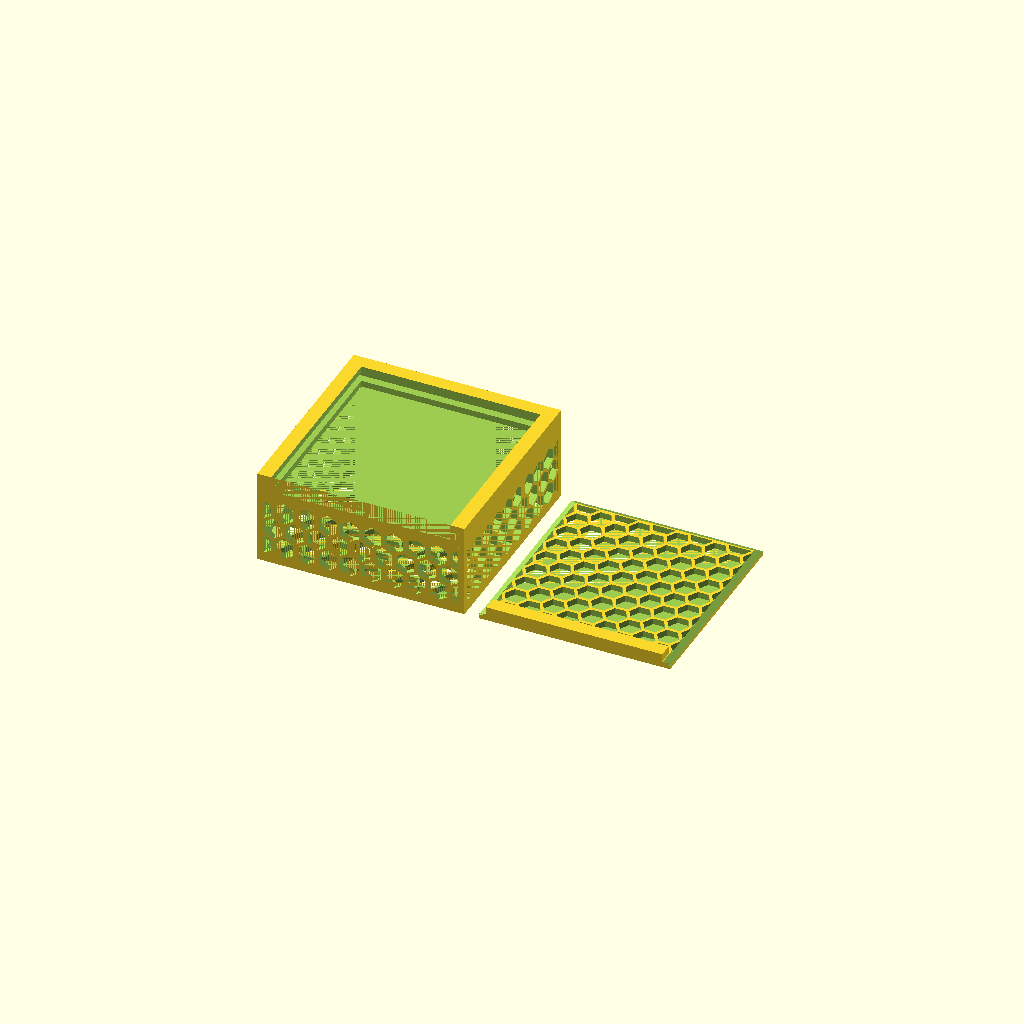
Cell 1: the model at its default parameters.
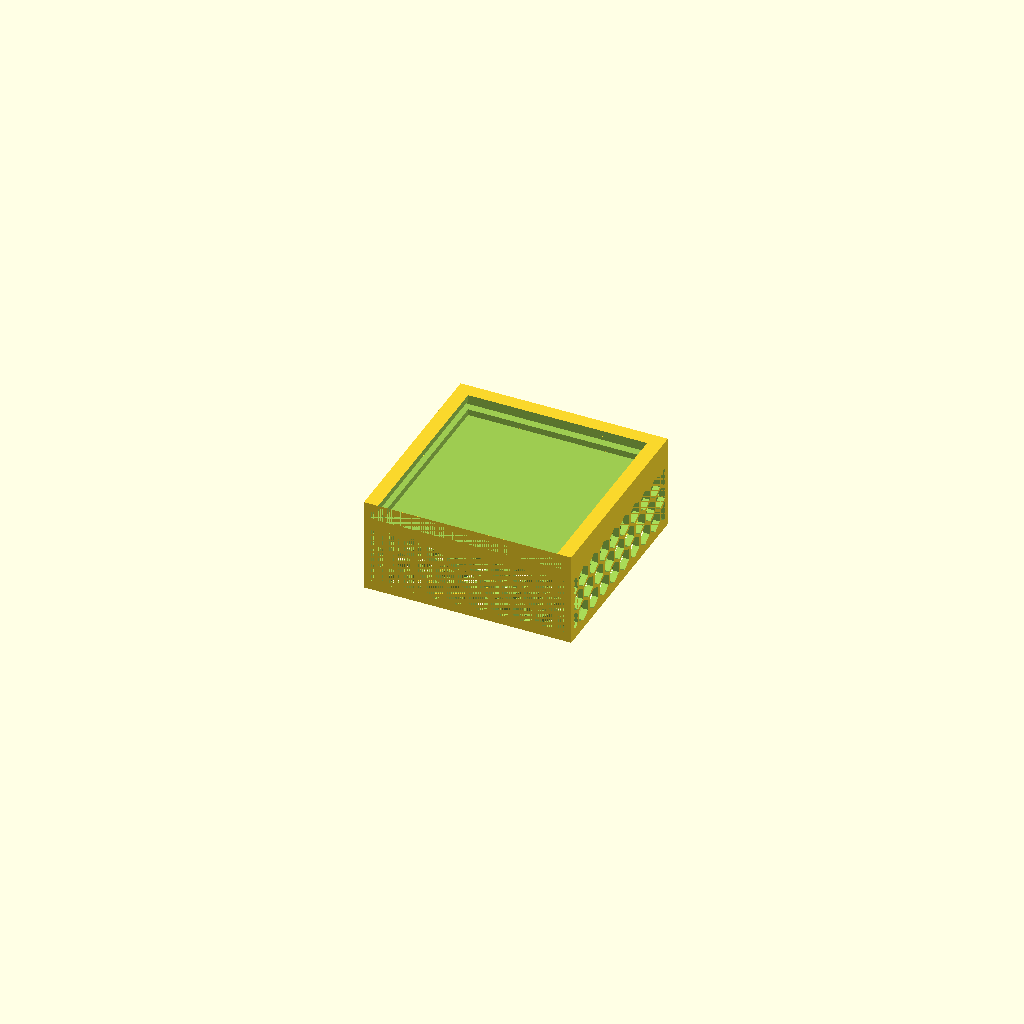
Cell 2: parts = 0 (everything else at default).
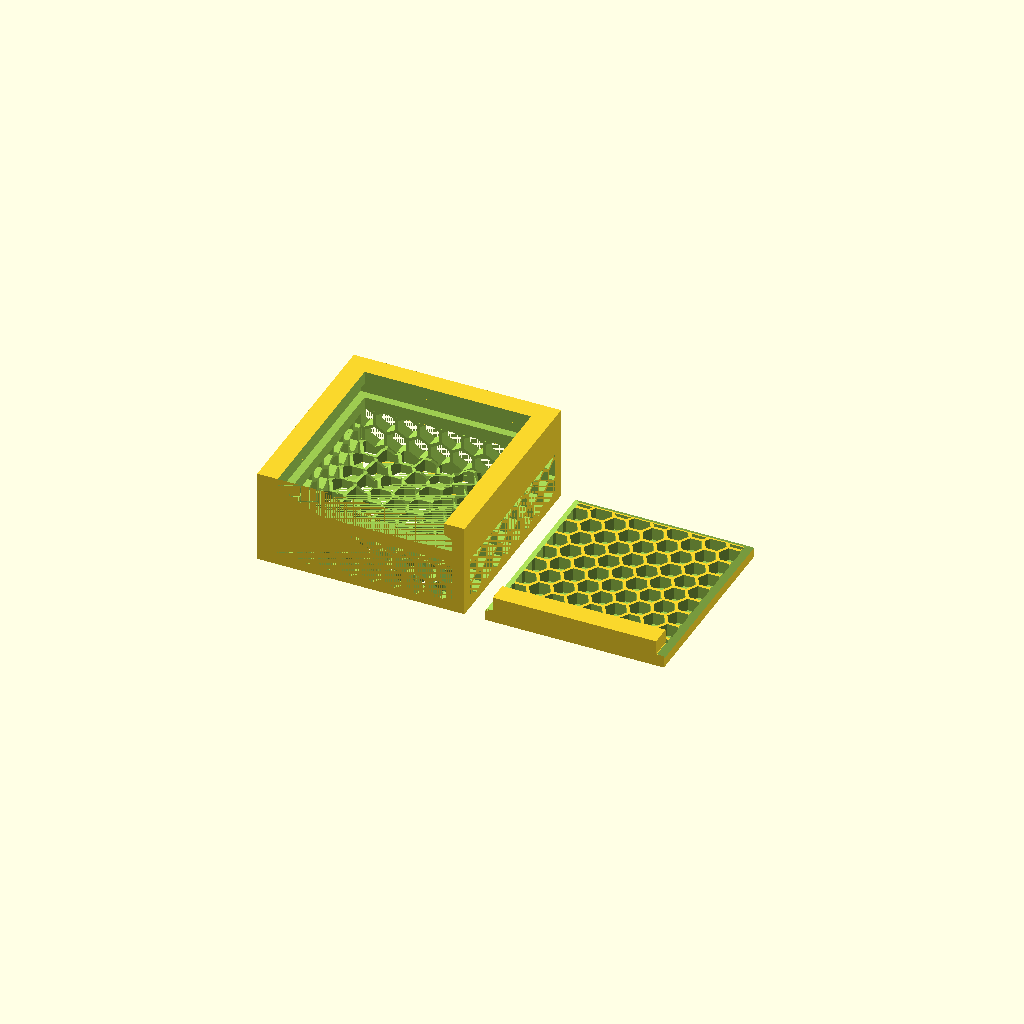
Cell 3: the same model with thickness = 4.
One fixed orthographic camera (rotation 55°, 0°, 25°; colour scheme Cornfield) for every cell.
OpenSCAD source file inputs/thingiverse/files/thing-539213/Parametric-Hexagonal-Hole-Boxcff23fc2c9aee3b10ed764ec88b20723-Hex-Hole-Box.scad:
parts = 2; // [0:Box,1:Lid,2:Both]
height = 30;
width = 66;
length = 66;
thickness = 2;
hex_size = 2.5;
hex_spacing = 1;
// Adjust the fit. .5 seems about right for my setup
clearance = .5;

/*[Hidden]*/
overhang = 2.5;
scale = hex_size * 1.4;
row_spacing = (hex_size + hex_spacing) * sqrt(3);
col_spacing = 2 * (hex_size + hex_spacing);

if (parts == 0)
	box();
if (parts == 1)
	lid();
if (parts == 2) {
	translate([-width / 2 - 1, 0, 0])
		box();
	translate([width / 2 + 1, 0, 0])
		lid();
}

module box() 
{

difference() {
	translate([-width / 2, -length / 2,0])
	{
		union() {
		difference() {
			cube(size=[width, length, height]);
			// box center
			translate([thickness, thickness, thickness])
				cube(size=[width - 2 * thickness, length - 2 * thickness, height - 4 * thickness - clearance * 2]);
			// slide area
			translate([thickness, 0, height - 2 * thickness - 2 * clearance])
				cube(size=[width - 2 * thickness, length - thickness, thickness + 2 * clearance]);
			// above slide
			translate([thickness + overhang, 0, height - 2 * thickness - 2 * clearance - .1])
				cube(size=[width - 2 * thickness - 2 * overhang, length - thickness - overhang, 3 * thickness + .2]);
			// below slide
			translate([thickness + overhang, thickness, height - 3 * thickness - 2 * clearance])
				cube(size=[width - 2 * thickness - 2 * overhang, length - 2 * thickness - overhang, thickness + .1]);
		}
		translate([thickness,0,height - thickness])
			slants(width - 2 * thickness, length - thickness);
		translate([thickness,0,height - 3 * thickness - 2 * clearance])
			slants(width - 2 * thickness, length - thickness);
		}
	}
	// bottom hex array
	intersection() {
		hex_array(-ceil(width / 2 / row_spacing), ceil(width / 2 / row_spacing), width - 2 * thickness, length - 2 * thickness, thickness);
		translate([(2 * thickness - width) / 2, (2 * thickness - length) / 2, -.1])
			cube(size=[width - 2 * thickness, length - 2 * thickness, thickness + .2]);
	}

	// front/back hex array
	intersection() {
		translate([0, length / 2 + .1, 0])
			rotate([90, -90, 0])
				hex_array(1, floor(height / row_spacing) - 1, width - 2 * thickness, height - 4 * thickness - 2 * clearance, length + .2);
		translate([(2 * thickness - width) / 2, -length / 2, 0])
			cube(size=[width - 2 * thickness, length, height - 3 * thickness - 2 * clearance]);
		}

	// left/right hex array
	intersection() {
		translate([width / 2 + .1, 0, 0])
			rotate([-90, -90, 90])
				hex_array(1, floor(height / row_spacing) - 1, length - 2 * thickness, height - 4 * thickness - 2 * clearance, width + .2);
		translate([-width / 2, (2 * thickness - length) / 2, 0])
			cube(size=[width, length - 2 * thickness, height - 3 * thickness - 2 * clearance]);
		}
	}
}

module lid() {
difference() {
	translate([-width / 2 + thickness + clearance, -length / 2, 0])
	union() {
		difference() {
		// main lid
		cube(size=[width - 2 * thickness - 2 * clearance, length - thickness - clearance, thickness]);
		translate([0, 0, thickness])
			slants(width - 2 * thickness - 2 * clearance, length - thickness);
		}
		translate([overhang, 0, thickness])
			// grip
			cube(size=[width - 2 * overhang - 2 * thickness - 2 * clearance, thickness + overhang, thickness + clearance]);
	}
	intersection() {
		hex_array(-ceil((width - 5) / 2 / row_spacing), ceil((width - 5) / 2 / row_spacing), width - 4 * thickness - 2 * clearance, length - 2 * clearance - 3 * thickness, thickness);
		translate([-width / 2 + thickness + overhang, (2 * thickness - length + overhang) / 2 + 1, 0])
			cube(size=[width - 2 * thickness - 2 * overhang, length - 2 * thickness - 2 * overhang, thickness + clearance]);
	}
}
}

module hex_array(row_start, row_end, width, height, thick) {
	start = ceil((width / 2) / col_spacing) + 1;
	for (y = [-start : start])
		for (x = [row_start : row_end]) {
			translate([x * row_spacing, y * col_spacing + (abs(x) % 2 == 1 ? col_spacing / 2 : 0), 0])
				hexagon(thick);
		}
}

module hexagon(t) {
	linear_extrude(t + .2) {polygon(
		points = [[scale * cos(0), scale * sin(0)],
					  [scale * cos(60), scale * sin(60)],
					  [scale * cos(120), scale * sin(120)],
					  [scale * cos(180), scale * sin(180)],
					  [scale * cos(240), scale * sin(240)],
					  [scale * cos(300), scale * sin(300)]]
	);
	}
	
}

module slants(w, l) {
	translate([0,l,0])
		rotate([90,0,0])
			linear_extrude(l)
				polygon([[-.1,.1],[overhang,.1],[-.1,-1]]);
	translate([w,l,0])
		rotate([90,0,0])
			linear_extrude(l)
				polygon([[.1,.1],[-overhang,.1],[.1,-1]]);
	translate([w,l,0])
		rotate([90,0,-90])
			linear_extrude(w)
				polygon([[-.1,.1],[overhang,.1],[-.1,-1]]);
}
Parameter table extracted from the source (name, type, default, range or options):
parts: number, default 2, options 0, 1, 2
height: number, default 30
width: number, default 66
length: number, default 66
thickness: number, default 2
hex_size: number, default 2.5
hex_spacing: number, default 1
clearance: number, default 0.5
